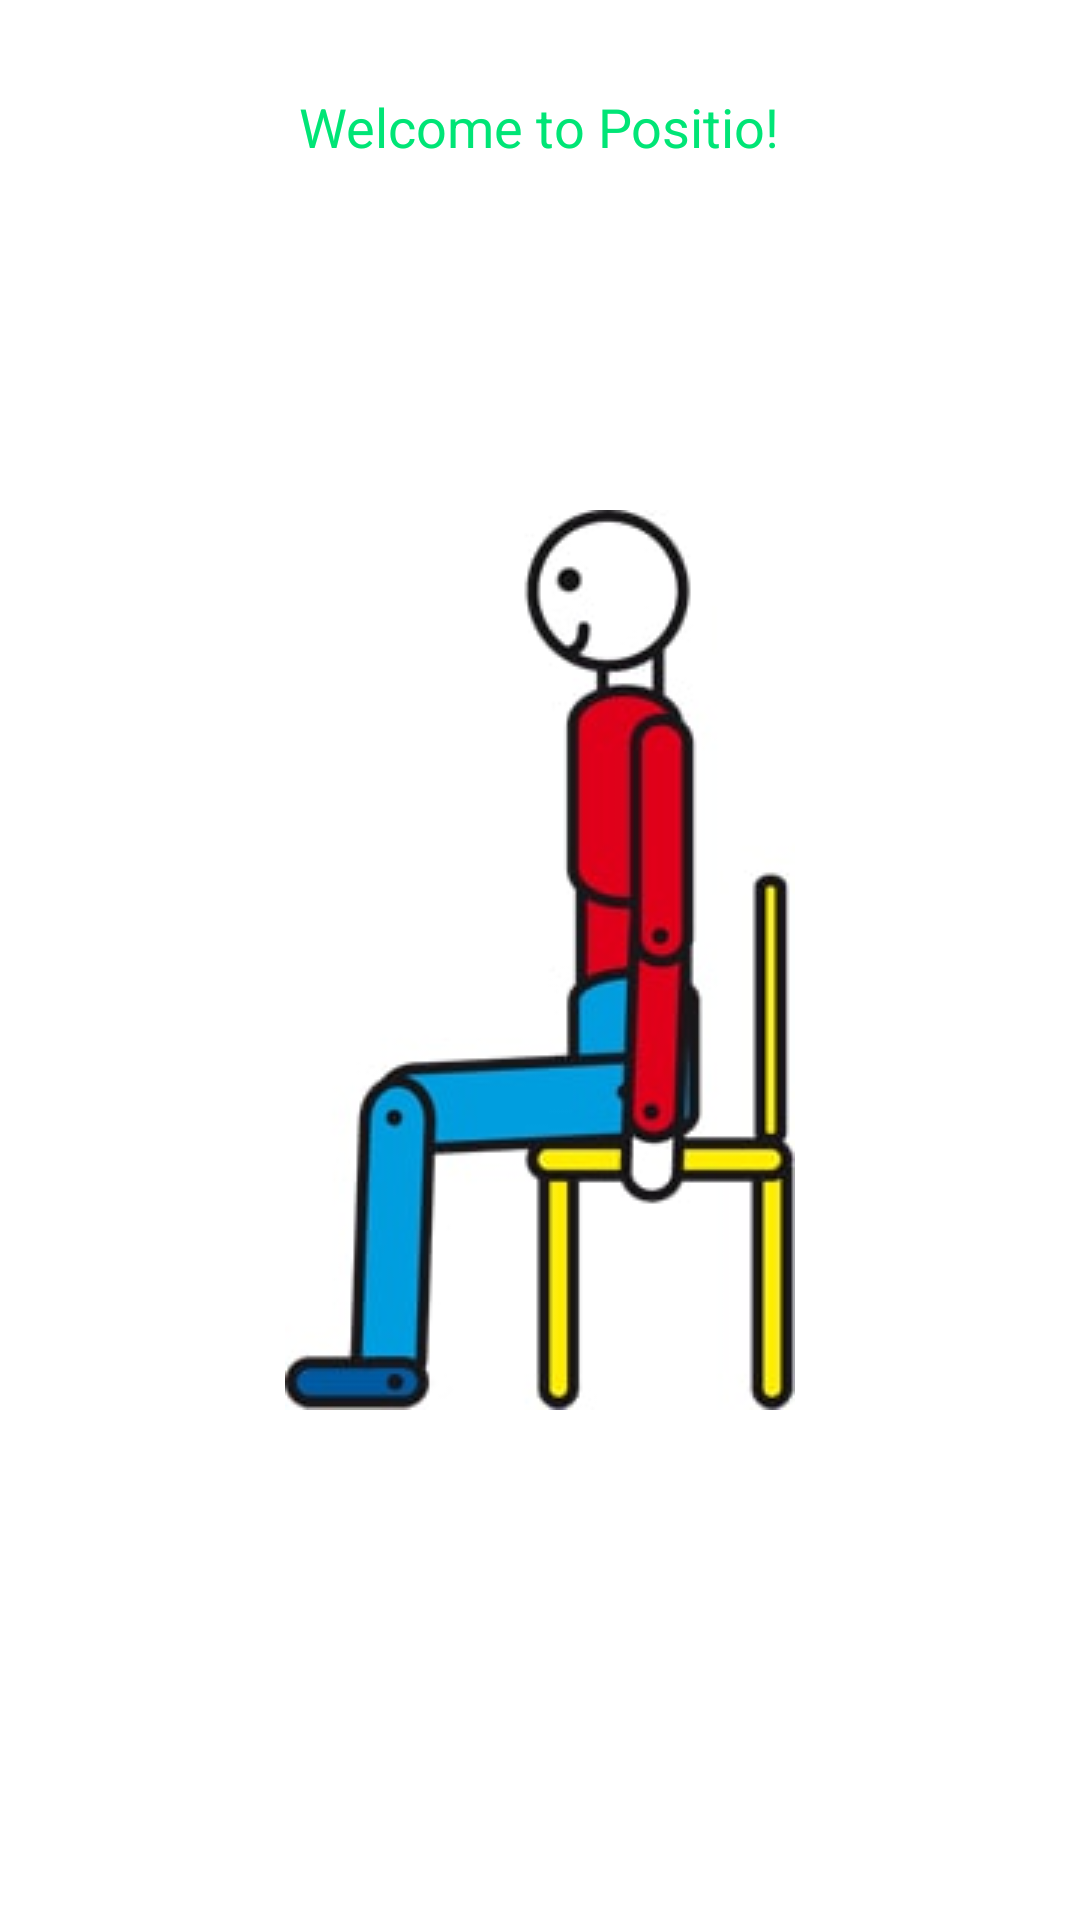

Write the Android layout XML for this screen, with the resource values it uses.
<!-- AndroidManifest.xml: application theme AppTheme -->
<!-- res/layout/activity_landing.xml -->
<?xml version="1.0" encoding="utf-8"?>
    <RelativeLayout xmlns:android="http://schemas.android.com/apk/res/android"
    android:orientation="vertical"
    android:layout_width="match_parent"
    android:layout_height="match_parent"
    android:background="#FFFFFF">

    <TextView
        android:layout_width="wrap_content"
        android:layout_height="wrap_content"
        android:id="@+id/welcome_text"
        android:text="@string/welcome_text"
        android:paddingTop="30dp"
        android:textSize="18dp"
        android:textColor="@color/colorPrimary"
        android:layout_alignParentTop="true"
        android:layout_centerHorizontal="true" />

    <ImageView
    android:layout_width="wrap_content"
    android:layout_height="wrap_content"
    android:id="@+id/gif"
    android:layout_centerHorizontal="true"
    android:layout_centerVertical="true"
    android:src="@drawable/correct_posture" />

    </RelativeLayout>
<!-- resources referenced by this layout -->
<resources>
  <color name="colorPrimary">#00E576</color>
  <!-- drawable correct_posture: jpg bitmap (drawable, 8872 bytes) -->
  <string name="welcome_text">Welcome to Positio!</string>
  <style name="AppTheme" parent="Theme.AppCompat.Light.DarkActionBar">
          <item name="colorPrimary">@color/colorPrimary</item>
          <item name="colorPrimaryDark">@color/colorPrimaryDark</item>
          <item name="colorAccent">@color/colorAccent</item>
          <item name="android:windowLightStatusBar" tools:targetApi="23">true</item>
          <item name="actionBarStyle">@style/MyActionBar</item>
      </style>
  <color name="colorPrimaryDark">#00E576</color>
  <color name="colorAccent">#000000</color>
  <style name="MyActionBar" parent="@style/Widget.AppCompat.Light.ActionBar.Solid.Inverse">
          <item name="titleTextStyle">@style/MyTitleTextStyle</item>
      </style>
  <style name="MyTitleTextStyle" parent="@style/TextAppearance.AppCompat.Widget.ActionBar.Title">
          <item name="android:textColor">#FFF</item>
      </style>
</resources>
